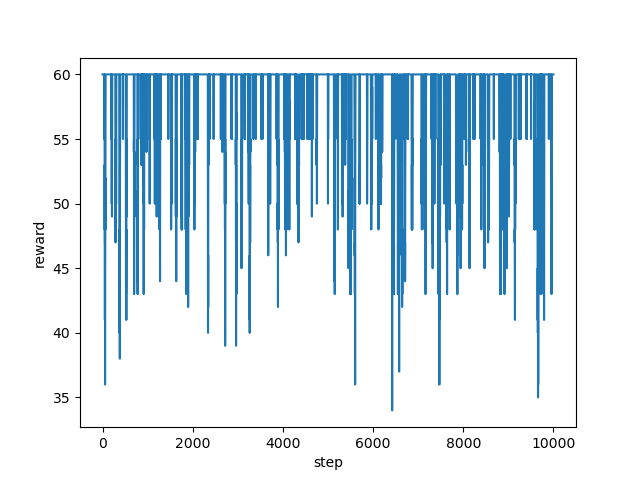

Values plotted in this chart, from the file beside it:
step, reward
0, 60.0
1, 60.0
2, 60.0
3, 60.0
4, 60.0
5, 60.0
6, 60.0
7, 60.0
8, 60.0
9, 60.0
10, 60.0
11, 60.0
12, 60.0
13, 60.0
14, 60.0
15, 60.0
16, 60.0
17, 60.0
18, 60.0
19, 60.0
20, 60.0
21, 60.0
22, 60.0
23, 60.0
24, 60.0
25, 60.0
26, 60.0
27, 60.0
28, 60.0
29, 60.0
30, 60.0
31, 60.0
32, 60.0
33, 60.0
34, 60.0
35, 60.0
36, 60.0
37, 60.0
38, 60.0
39, 60.0
40, 55.0
41, 55.0
42, 55.0
43, 55.0
44, 60.0
45, 55.0
46, 55.0
47, 50.0
48, 48.0
49, 53.0
50, 48.0
51, 48.0
52, 41.0
53, 48.0
54, 47.0
55, 48.0
56, 36.0
57, 43.0
58, 48.0
59, 43.0
... 9,940 more rows
